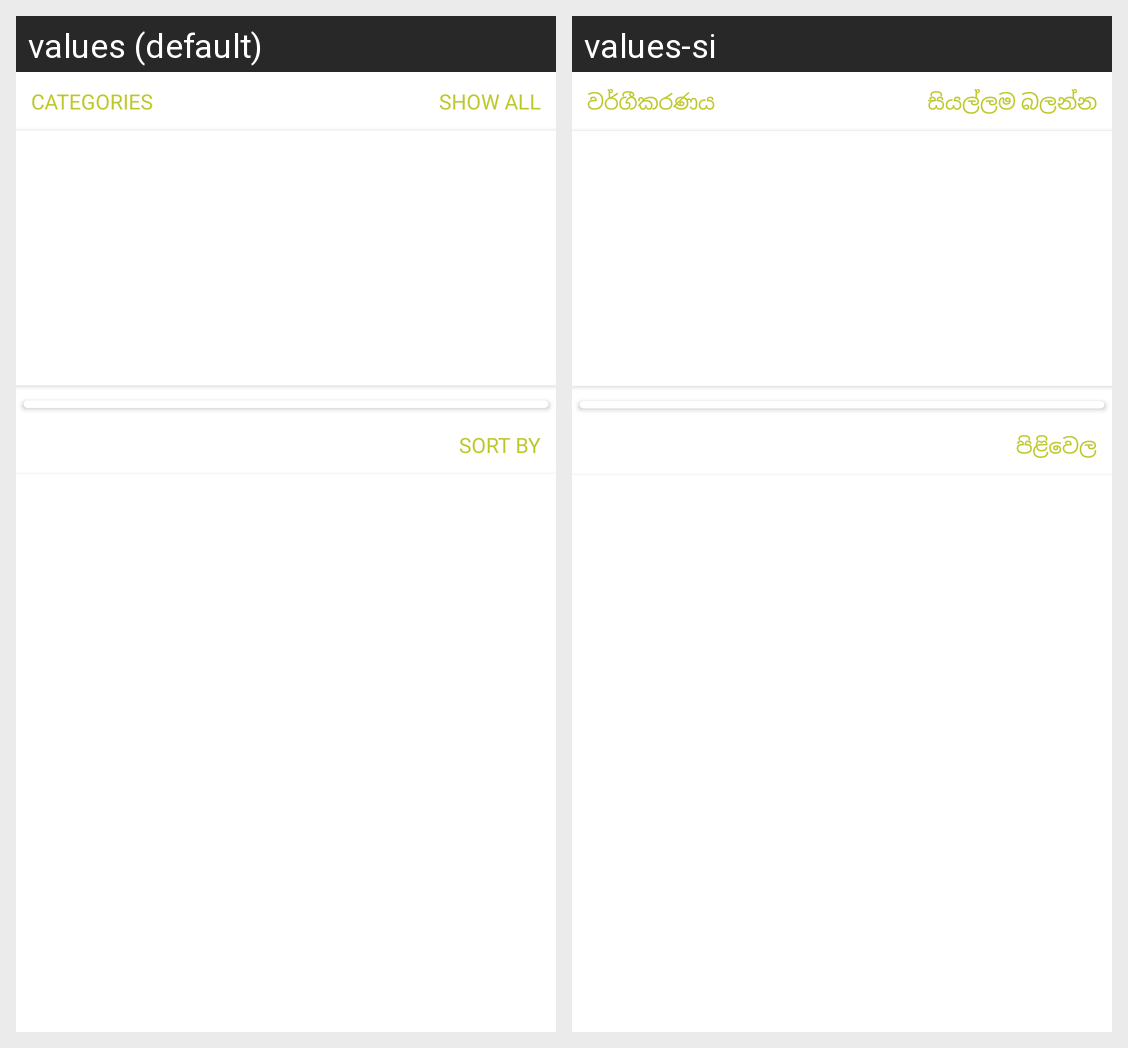

Locale-by-locale string values for the Android screen shown in this grid:
Android screen res/layout/content_home.xml rendered under 2 locales, left to right: values (default), values-si. Device: Nexus 5 (rendered at 1080×1920; each locale shown at half size, 540×960, under a caption strip naming it); theme AppTheme.
Strings drawn on this screen, with the default value and each locale's value (text and hints the layout hard-codes, and strings that could not be matched under every locale, appear in the picture but are not listed):

categories
  values: CATEGORIES
  values-si: වර්ගීකරණය

show_all
  values: SHOW ALL
  values-si: සියල්ලම බලන්න

sort_by
  values: SORT BY
  values-si: පිළිවෙල
